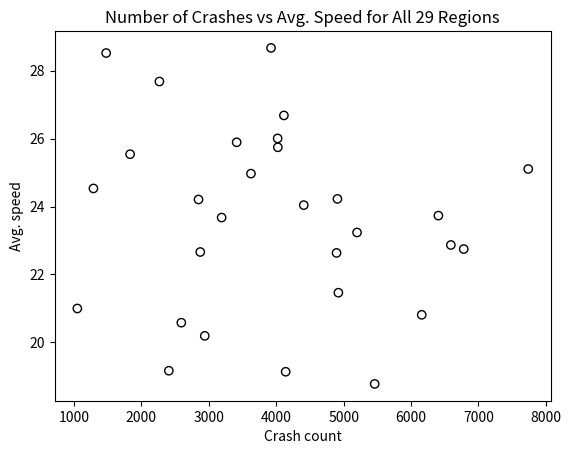

Source code (Python):
import numpy as np
import matplotlib.pyplot as plt


# TODO: Don't use hardcoded dicts
region_crashes_tally = {3: 5199, 15: 4024, 18: 7739, 19: 4021, 2: 4114, 8: 6159, 26: 3923, 6: 4895, 7: 4922, 20: 3413,
                        13: 5461, 22: 2267, 10: 6406, 5: 6591, 11: 6782, 4: 2940, 14: 4409, 16: 2847, 28: 1049, 9: 2873,
                        23: 4908, 12: 4140, 21: 3190, 24: 3625, 1: 2592, 17: 1288, 27: 1477, 25: 1832, 29: 2407,
                        -1: 801}

region_speed_means = {1: 20.577022889511255, 2: 26.68329213080924, 6: 22.633488102758474, 21: 23.674691823369628,
                      7: 21.460690040008423, 18: 25.10555749752574, 29: 19.161841900229525, 22: 27.68232664406494,
                      10: 23.731599250384285, 14: 24.040862286797218, 3: 23.235282065320387, 23: 24.224279517361918,
                      28: 20.995748278548717, 13: 18.773307222573173, 8: 20.809373144385255, 4: 20.18918570616353,
                      19: 26.006200593821728, 17: 24.532245198787063, 12: 19.132034112444728, 27: 28.521725241634904,
                      24: 24.968908799932617, 9: 22.66006338042998, 20: 25.892239044831435, 5: 22.866837583440375,
                      16: 24.206990186994606, 11: 22.74667487892188, 25: 25.541196908757822, 26: 28.672279475246896,
                      15: 25.74476016003369}

x = np.zeros(29)
for key, val in region_crashes_tally.items():
    if key == -1:
        break
    x[key - 1] = val

y = np.zeros(29)
for key, val in region_speed_means.items():
    y[key - 1] = val

plt.scatter(x, y, facecolors='none', edgecolors='black')
plt.title('Number of Crashes vs Avg. Speed for All 29 Regions')
plt.xlabel('Crash count')
plt.ylabel('Avg. speed')
plt.show()

